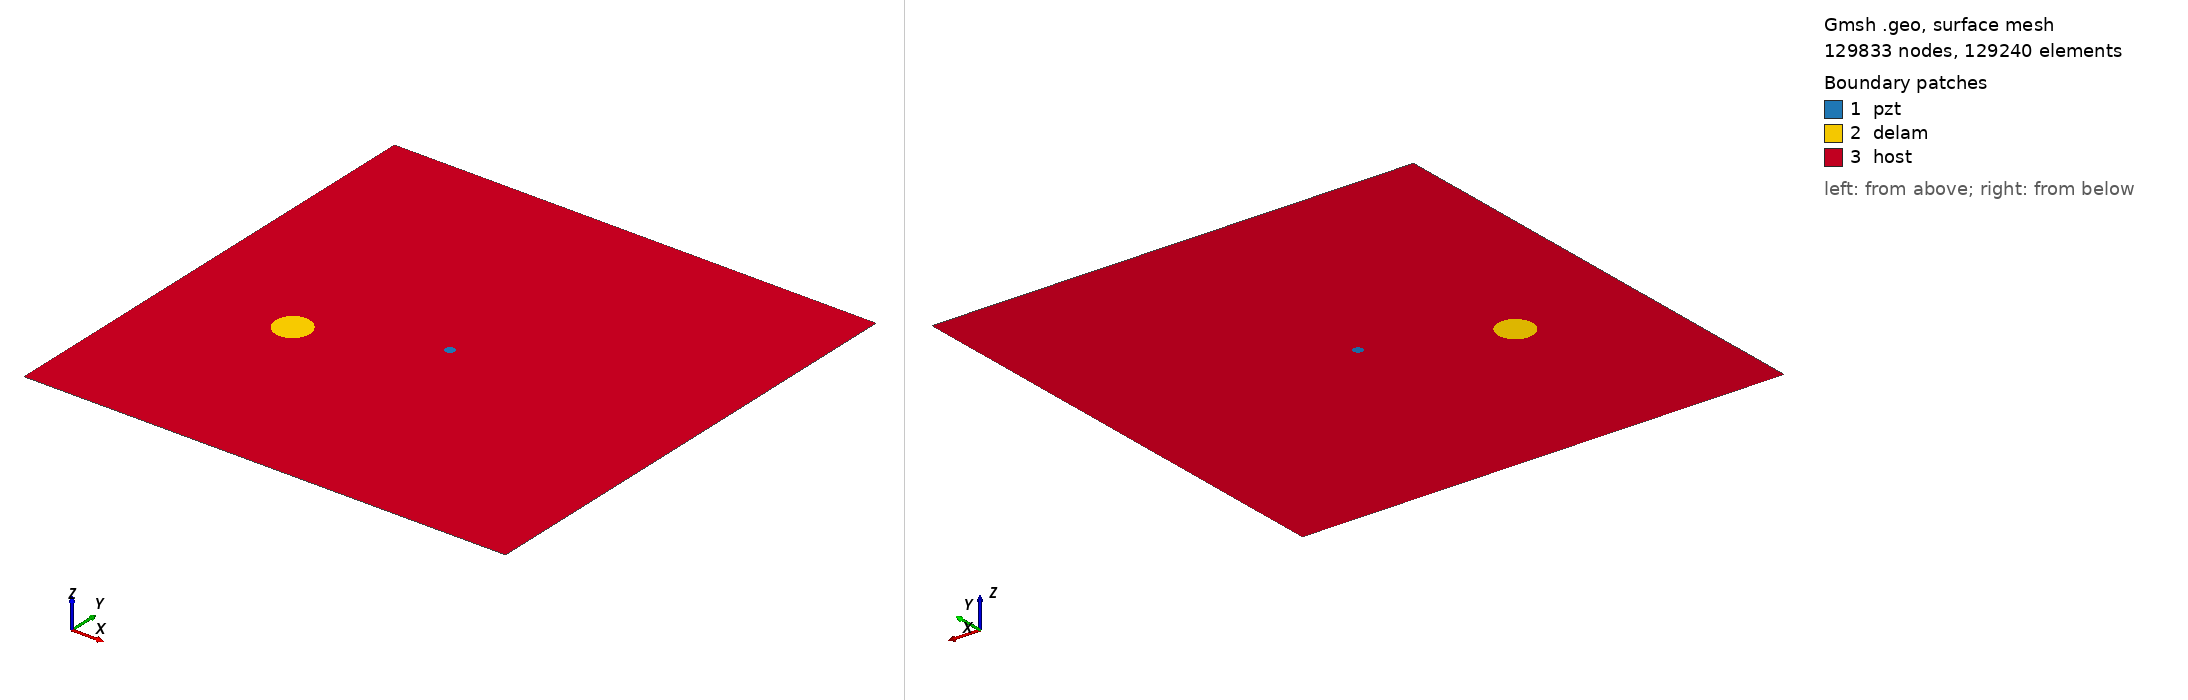

Gmsh geometry script, surface-meshed: 129833 nodes, 129240 surface elements. Boundary patches (legend numbers): 1 pzt, 2 delam, 3 host. Left view from above one corner, right view from below the opposite corner. Legend entries are the model's physical surfaces. The drawing asked Gmsh for element sizes between 1% and 20% of the model's largest extent; the script's own settings can give other sizes.

=== m2_rand_single_delam_343.geo (drawn) ===
SetFactory("OpenCASCADE");
L=0.500000; 
W=0.500000; 
a=0.019025; 
b=0.018088; 
x=0.123462; 
y=0.202130; 
alpha=0.689638 *Pi; 
r=0.005000; 
xpzt=0.250000; 
ypzt=0.250000; 
//+
Point(1) = {0, 0, 0, 1.0};
//+
Point(2) = {L, 0, 0, 1.0};
//+
Point(3) = {L, W, 0, 1.0};
//+
Point(4) = {0, W, 0, 1.0};
//+
Line(1) = {1, 2};
//+
Line(2) = {2, 3};
//+
Line(3) = {3, 4};
//+
Line(4) = {4, 1};
//+
Circle(5) = {xpzt, ypzt, -0, r, 0, 2*Pi};
//+
Ellipse(6) = {x, y, -0, a, b, 0, 2*Pi};
//+
Rotate {{0, 0, 1}, {x, y, 0}, alpha} {
  Curve{6}; 
}
//+
Curve Loop(1) = {4, 1, 2, 3};
//+
Curve Loop(2) = {6};
//+
Curve Loop(3) = {5};
//+
Curve Loop(4) = {6};
//+
Curve Loop(5) = {5};
//+
Plane Surface(1) = {5};
//+
Plane Surface(2) = {4};
//+
Plane Surface(3) = {1, 2, 3};
//+
Point(9) = {xpzt, ypzt, 0, 1.0};
//+
Point{9} In Surface {1};// mesh node at centre of pzt
//+
Physical Surface("pzt") = {1};
//+
Physical Surface("delam") = {2};
//+
Physical Surface("host") = {3};

Mesh.Algorithm = 6; // Frontal
Mesh.CharacteristicLengthFactor = 0.034000;
Mesh.CharacteristicLengthMin = 0.001000;
Mesh.CharacteristicLengthMax = 0.200000;
Mesh.RecombineAll = 1; // Apply recombination algorithm
Mesh.SubdivisionAlgorithm = 1; // 1: all quadrangles
Mesh.Smoothing = 1;
